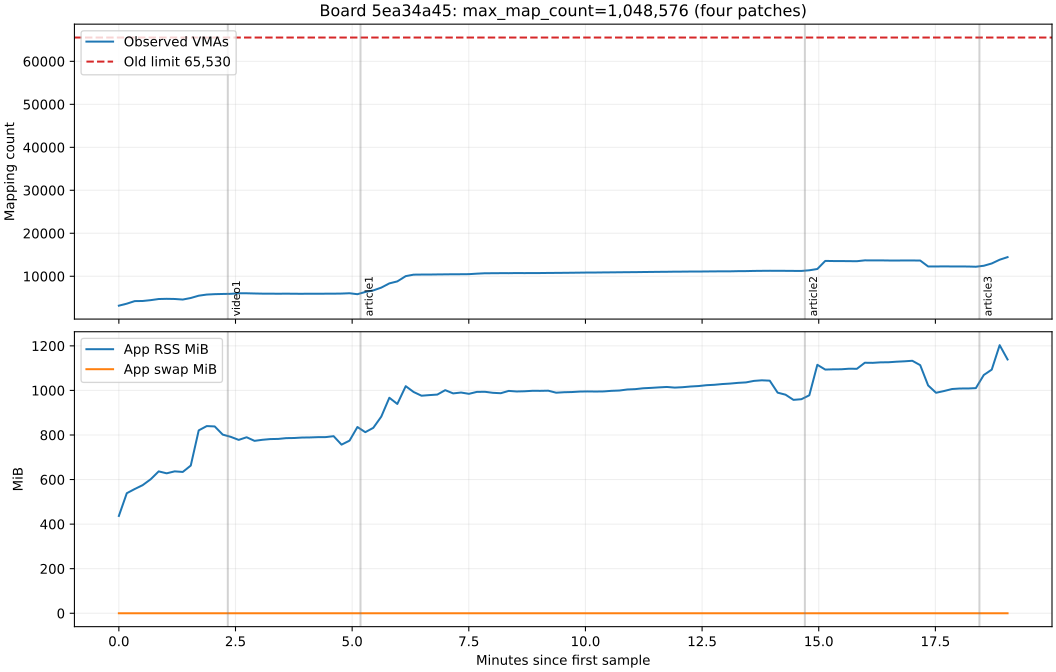

Source data for this figure (header and first rows):
uptime, maps, rss_kib, swap_kib, mem_available_kib, limit
89032, 3158, 447188, 0, 5520188, 1048576
89042, 3623, 551656, 0, 5428536, 1048576
89052, 4219, 570900, 0, 5408580, 1048576
89062, 4249, 588932, 0, 5402092, 1048576
89072, 4444, 615828, 0, 5325088, 1048576
89083, 4706, 651948, 0, 5256296, 1048576
89093, 4751, 643040, 0, 5277072, 1048576
89103, 4715, 652072, 0, 5253408, 1048576
89114, 4583, 649388, 0, 5250952, 1048576
89124, 4944, 678704, 0, 5219148, 1048576
89134, 5480, 840316, 0, 5126980, 1048576
89145, 5743, 860116, 0, 5107620, 1048576
89155, 5835, 858508, 0, 5096620, 1048576
89165, 5881, 820868, 0, 5170324, 1048576
89175, 5915, 810692, 0, 5177228, 1048576
89186, 6050, 796648, 0, 5208768, 1048576
89196, 6042, 808840, 0, 5194152, 1048576
89206, 5993, 792248, 0, 5212408, 1048576
89216, 5956, 797148, 0, 5201840, 1048576
89226, 5953, 800396, 0, 5193928, 1048576
89237, 5934, 801164, 0, 5190736, 1048576
89247, 5954, 804740, 0, 5170252, 1048576
89257, 5931, 805320, 0, 5176248, 1048576
89267, 5924, 807436, 0, 5185132, 1048576
89277, 5941, 807928, 0, 5163924, 1048576
89287, 5928, 809244, 0, 5184624, 1048576
89298, 5946, 809504, 0, 5175740, 1048576
89308, 5951, 813764, 0, 5146940, 1048576
89318, 5975, 774816, 0, 5202428, 1048576
89328, 6049, 793320, 0, 5163660, 1048576
89338, 5826, 855836, 0, 5082976, 1048576
89348, 6349, 832104, 0, 5142492, 1048576
89359, 6706, 852084, 0, 5082016, 1048576
89369, 7360, 903696, 0, 5047440, 1048576
89379, 8342, 990332, 0, 5052776, 1048576
89390, 8807, 961776, 0, 5075980, 1048576
89400, 10029, 1043516, 0, 4989464, 1048576
89411, 10374, 1016728, 0, 5028788, 1048576
89421, 10396, 999668, 0, 5046908, 1048576
89431, 10401, 1002492, 0, 5026992, 1048576
89441, 10427, 1004908, 0, 5045008, 1048576
89451, 10445, 1025196, 0, 5028232, 1048576
89461, 10467, 1010312, 0, 5003960, 1048576
89472, 10473, 1014284, 0, 5024352, 1048576
89482, 10491, 1008328, 0, 5012672, 1048576
89492, 10606, 1017232, 0, 5023900, 1048576
89502, 10699, 1017740, 0, 4976988, 1048576
89512, 10707, 1013024, 0, 5023332, 1048576
89523, 10723, 1011112, 0, 5000972, 1048576
89533, 10720, 1021768, 0, 5009212, 1048576
89543, 10750, 1019164, 0, 4992368, 1048576
89553, 10733, 1020092, 0, 4989976, 1048576
89563, 10751, 1022232, 0, 5006276, 1048576
89574, 10751, 1022056, 0, 5007396, 1048576
89584, 10772, 1022784, 0, 4988776, 1048576
89594, 10785, 1013488, 0, 5004052, 1048576
89604, 10801, 1015648, 0, 5011732, 1048576
89614, 10820, 1016560, 0, 4991992, 1048576
89624, 10843, 1018752, 0, 4990612, 1048576
89635, 10867, 1019356, 0, 4982832, 1048576
... 53 more rows
